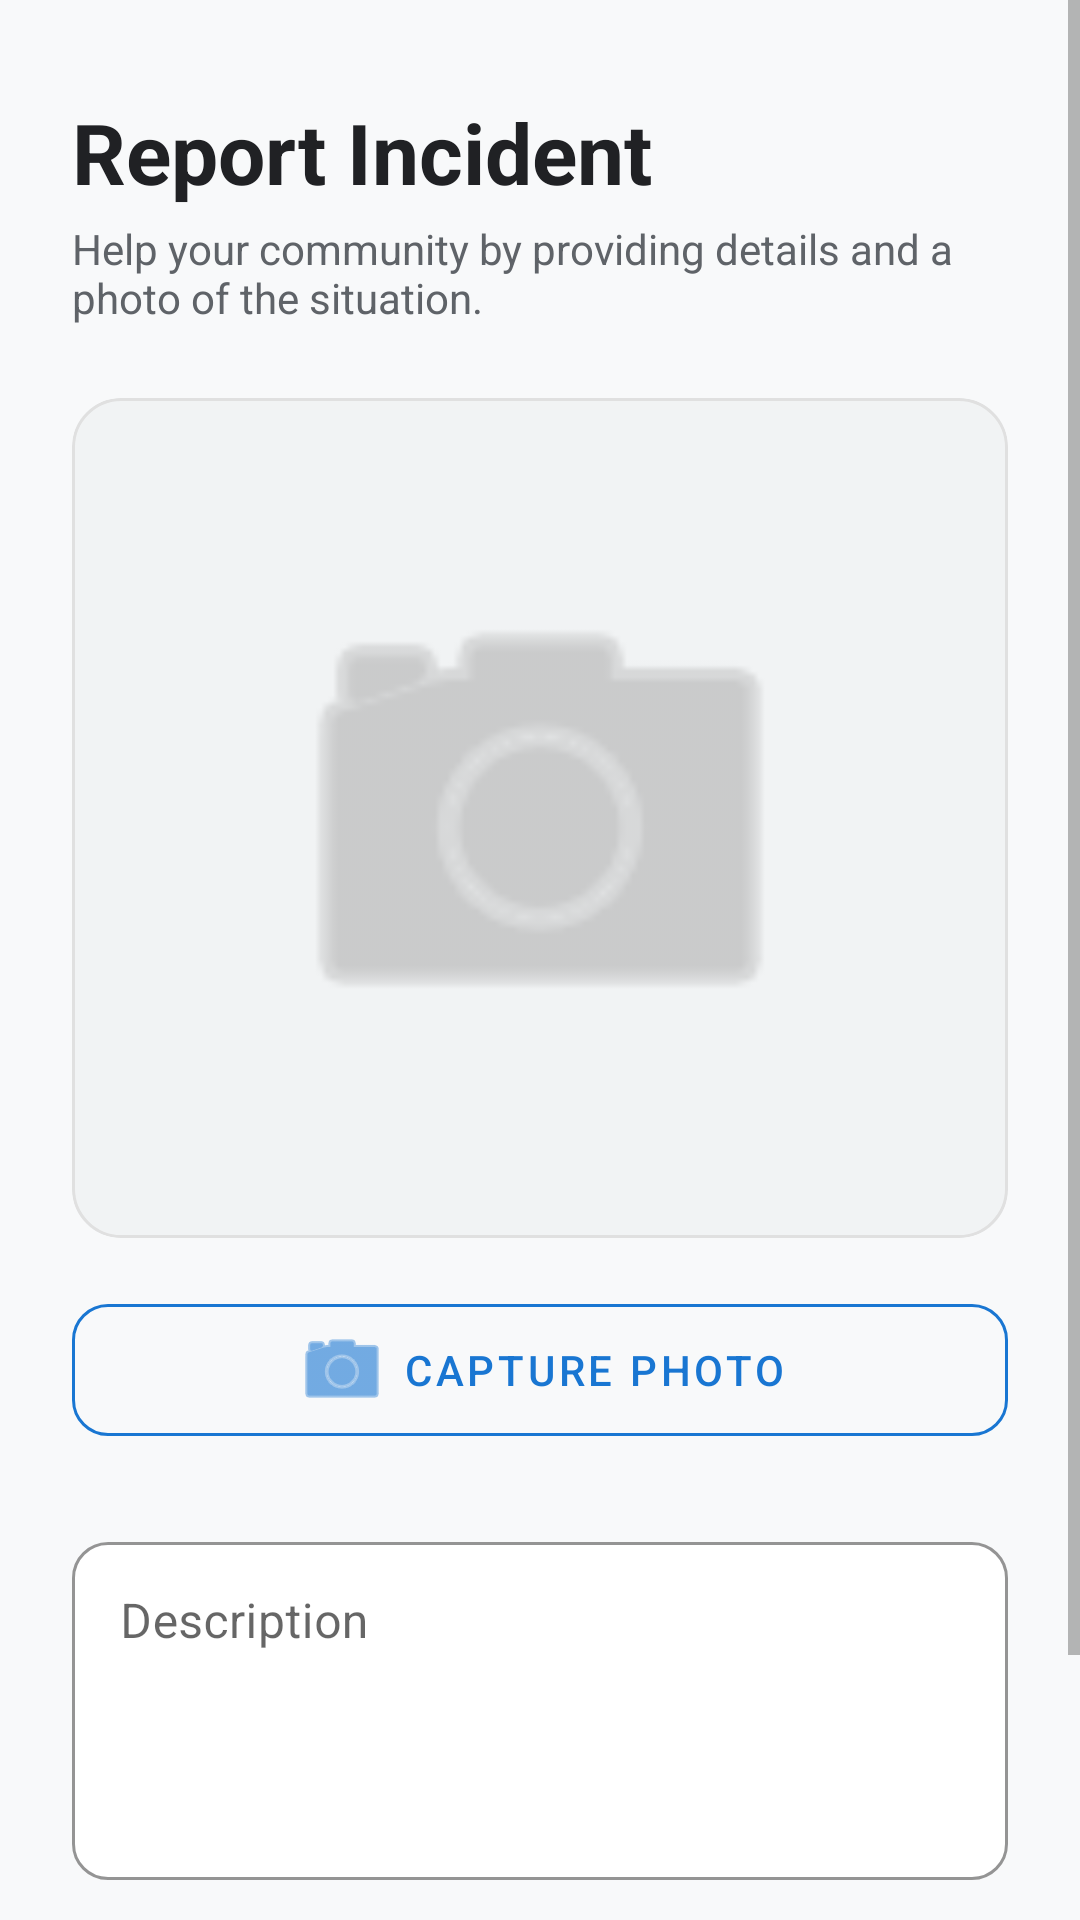

Produce the Android XML layout that renders to this screen, including the resource entries it uses.
<!-- AndroidManifest.xml: application theme Theme.DisasterZone -->
<!-- res/layout/activity_camera.xml -->
<?xml version="1.0" encoding="utf-8"?>
<ScrollView xmlns:android="http://schemas.android.com/apk/res/android"
    xmlns:app="http://schemas.android.com/apk/res-auto"
    android:layout_width="match_parent"
    android:layout_height="match_parent"
    android:background="#F8F9FA"
    android:fillViewport="true">

    <LinearLayout
        android:layout_width="match_parent"
        android:layout_height="wrap_content"
        android:gravity="center_horizontal"
        android:orientation="vertical"
        android:paddingStart="24dp"
        android:paddingTop="32dp"
        android:paddingEnd="24dp"
        android:paddingBottom="24dp">

        <TextView
            android:layout_width="match_parent"
            android:layout_height="wrap_content"
            android:text="Report Incident"
            android:textColor="#202124"
            android:textSize="28sp"
            android:textStyle="bold" />

        <TextView
            android:layout_width="match_parent"
            android:layout_height="wrap_content"
            android:layout_marginTop="4dp"
            android:layout_marginBottom="24dp"
            android:text="Help your community by providing details and a photo of the situation."
            android:textColor="#5F6368"
            android:textSize="14sp" />

        <androidx.cardview.widget.CardView
            android:layout_width="match_parent"
            android:layout_height="280dp"
            android:layout_marginBottom="16dp"
            app:cardCornerRadius="16dp"
            app:cardElevation="0dp"
            app:cardBackgroundColor="#F1F3F4">

            <ImageView
                android:id="@+id/imgPreview"
                android:layout_width="match_parent"
                android:layout_height="match_parent"
                android:contentDescription="Image Preview"
                android:padding="60dp"
                android:scaleType="centerCrop"
                android:src="@android:drawable/ic_menu_camera"
                app:tint="#B0B0B0" />

            <View
                android:layout_width="match_parent"
                android:layout_height="match_parent"
                android:background="@drawable/border_rounded_16dp" />
        </androidx.cardview.widget.CardView>

        <com.google.android.material.button.MaterialButton
            android:id="@+id/btnCapture"
            style="@style/Widget.MaterialComponents.Button.OutlinedButton"
            android:layout_width="match_parent"
            android:layout_height="56dp"
            android:layout_marginBottom="24dp"
            android:text="Capture Photo"
            android:textColor="#1976D2"
            app:icon="@android:drawable/ic_menu_camera"
            app:iconTint="#1976D2"
            app:iconGravity="textStart"
            app:cornerRadius="12dp"
            app:strokeColor="#1976D2"
            app:strokeWidth="1dp" />

        <com.google.android.material.textfield.TextInputLayout
            android:layout_width="match_parent"
            android:layout_height="wrap_content"
            android:layout_marginBottom="32dp"
            android:hint="Description"
            app:boxBackgroundColor="@android:color/white"
            app:boxCornerRadiusBottomEnd="12dp"
            app:boxCornerRadiusBottomStart="12dp"
            app:boxCornerRadiusTopEnd="12dp"
            app:boxCornerRadiusTopStart="12dp"
            app:boxStrokeColor="#1976D2"
            style="@style/Widget.MaterialComponents.TextInputLayout.OutlinedBox">

            <com.google.android.material.textfield.TextInputEditText
                android:id="@+id/etReportDesc"
                android:layout_width="match_parent"
                android:layout_height="wrap_content"
                android:gravity="top"
                android:inputType="textMultiLine|textCapSentences"
                android:minLines="4"
                android:textColor="#202124" />
        </com.google.android.material.textfield.TextInputLayout>

        <FrameLayout
            android:layout_width="match_parent"
            android:layout_height="wrap_content">

            <com.google.android.material.button.MaterialButton
                android:id="@+id/btnUploadReport"
                android:layout_width="match_parent"
                android:layout_height="60dp"
                android:backgroundTint="#D32F2F"
                android:elevation="4dp"
                android:text="SUBMIT REPORT"
                android:textSize="16sp"
                android:textStyle="bold"
                app:cornerRadius="30dp" />

            <ProgressBar
                android:id="@+id/progressBar"
                android:layout_width="30dp"
                android:layout_height="30dp"
                android:layout_gravity="center"
                android:indeterminateTint="@android:color/white"
                android:elevation="10dp"
                android:visibility="gone" />
        </FrameLayout>

    </LinearLayout>
</ScrollView>
<!-- resources referenced by this layout -->
<resources>
  <!-- drawable border_rounded_16dp (drawable) -->
  <?xml version="1.0" encoding="utf-8"?>
  <shape xmlns:android="http://schemas.android.com/apk/res/android">
      <solid android:color="@android:color/transparent"/>
      <corners android:radius="16dp"/>
      <stroke android:width="1dp" android:color="#E0E0E0"/>
  </shape>
  <style name="Theme.DisasterZone" parent="Theme.MaterialComponents.DayNight.NoActionBar">
          <item name="colorPrimary">@color/emergency_blue</item>
          <item name="colorPrimaryVariant">@color/emergency_blue_light</item>
          <item name="colorOnPrimary">@color/white</item>
  
          <item name="colorSecondary">@color/warning_orange</item>
          <item name="colorSecondaryVariant">@color/alert_red</item>
          <item name="colorOnSecondary">@color/black</item>
  
          <item name="android:statusBarColor">@color/emergency_blue</item>
          <item name="android:windowLightStatusBar">false</item> <item name="android:windowBackground">@color/bg_light</item>
          <item name="android:textColorPrimary">@color/text_primary_light</item>
          <item name="android:textColorSecondary">@color/text_secondary_light</item>
      </style>
  <color name="emergency_blue">#0D47A1</color>
  <color name="emergency_blue_light">#1976D2</color>
  <color name="white">#FFFFFFFF</color>
  <color name="warning_orange">#F57C00</color>
  <color name="alert_red">#D32F2F</color>
  <color name="black">#FF000000</color>
  <color name="bg_light">#F4F6F8</color>
  <color name="text_primary_light">#212121</color>
  <color name="text_secondary_light">#757575</color>
</resources>
